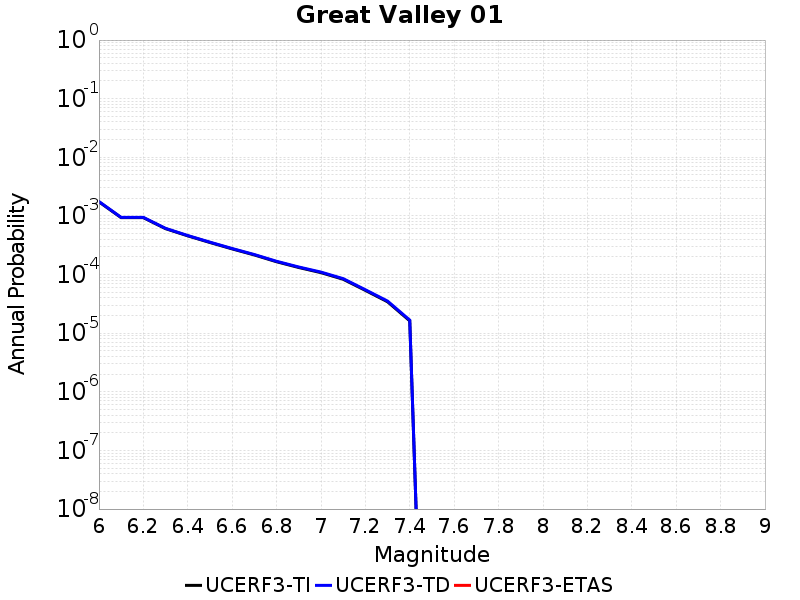

Values plotted in this chart, from the file beside it:
Magnitude, UCERF3-TI Prob, UCERF3-TD Prob, UCERF3-ETAS Prob
6.0, 0.001741, 0.00176, 0.0
6.1, 9.345838E-4, 9.449536E-4, 0.0
6.2, 9.345838E-4, 9.449536E-4, 0.0
6.3, 6.069944E-4, 6.141169E-4, 0.0
6.4, 4.5755E-4, 4.6327425E-4, 0.0
6.5, 3.52316E-4, 3.570624E-4, 0.0
6.6, 2.7406693E-4, 2.7809702E-4, 0.0
6.7, 2.160204E-4, 2.1953764E-4, 0.0
6.8, 1.6546051E-4, 1.6850549E-4, 0.0
6.9, 1.3190156E-4, 1.3460215E-4, 0.0
7.0, 1.0783524E-4, 1.1022791E-4, 0.0
7.1, 8.322964E-5, 8.522668E-5, 0.0
7.2, 5.3696727E-5, 5.5115717E-5, 0.0
7.3, 3.4339595E-5, 3.532439E-5, 0.0
7.4, 1.6238733E-5, 1.6727368E-5, 0.0
